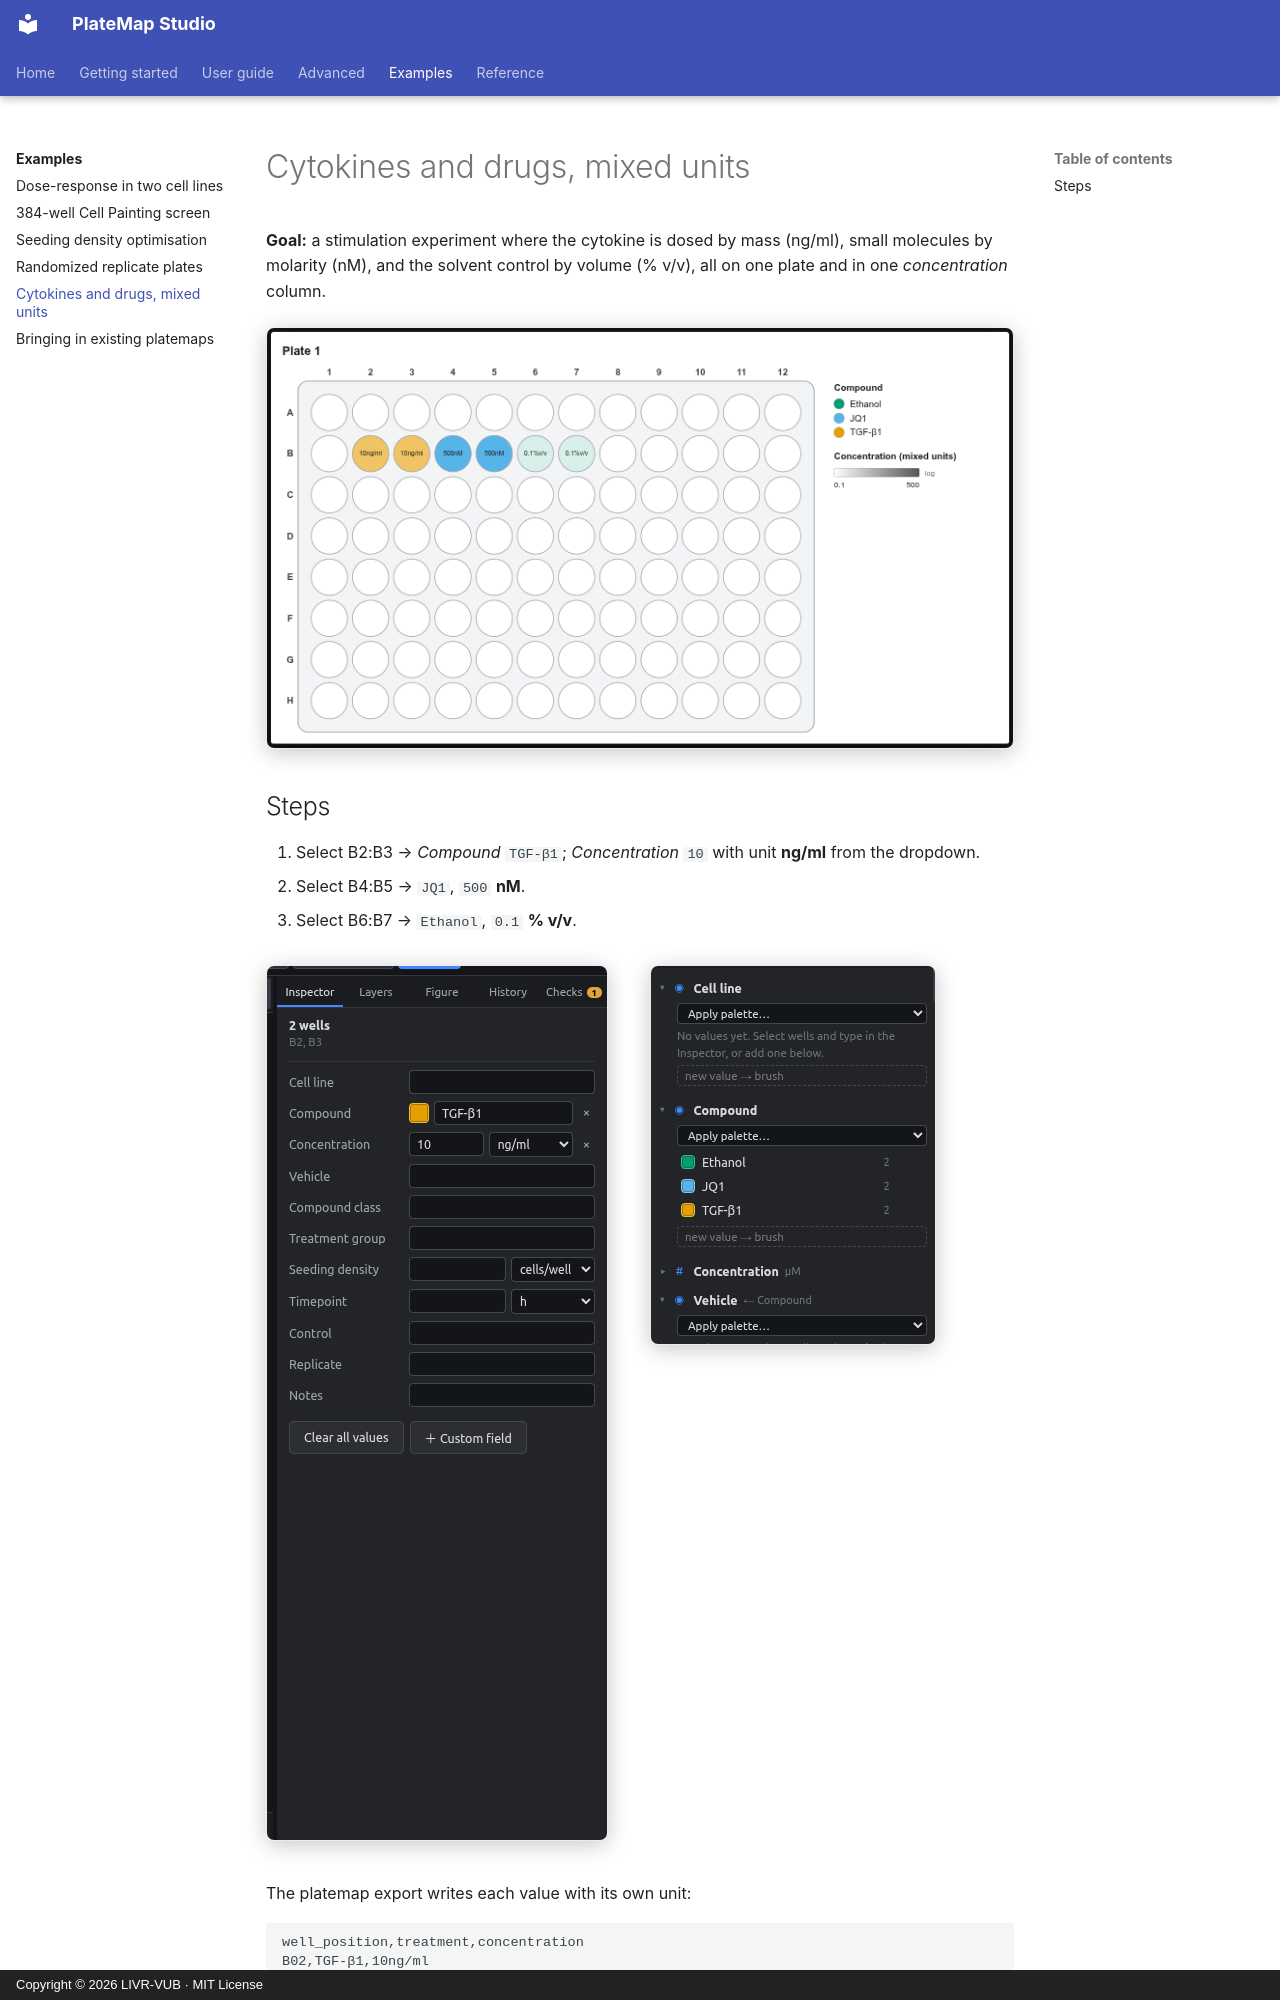

repository: LIVR-VUB/Platemap-studio · page: examples/mixed-units/index.html · generator: mkdocs · copyright: Copyright © 2026 LIVR-VUB · MIT License

# Cytokines and drugs, mixed units

**Goal:** a stimulation experiment where the cytokine is dosed by mass (ng/ml), small molecules by molarity (nM), and the solvent control by volume (% v/v), all on one plate and in one *concentration* column.

<figure markdown="span">
  ![Mixed units](../assets/screens/units-plate.png){ .shot }
</figure>
